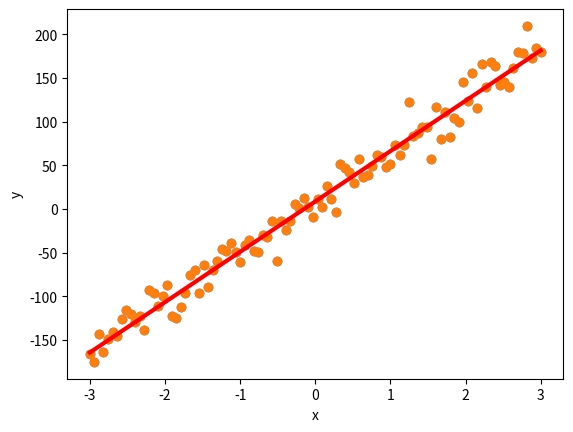

Recreate this plot in Python.
import numpy as np
import matplotlib.pyplot as plt
import random

class SGD:
    def predict(self, alpha, beta, x_i):
        '''
        해당 데이터로 linear function의 값 예측
        '''
        return beta * x_i + alpha

    def error(self, alpha, beta, x_i, y_i):
        '''
        오차함수
        '''
        return y_i - self.predict(alpha, beta, x_i)

    def squared_error(self, x_i, y_i, delta):
        '''
        제곱 오차 함수
        '''
        alpha, beta = delta
        return self.error(alpha, beta, x_i, y_i)**2
    
    def partial_difference_quotient(self, f, v, i, h):
        '''
        각각 다른 변수들은 고정, 하나의 변수만 h만큼 이동했을때의 변화율 구함
        h는 매우 작은 수

        v와 v에서 i만 아주 약간의 차이가 있는 w 두개의 리스트를
        각각 f(x)에 대입했을때의 차이를 h로 나눈 값 반환
        '''
        w = [v_j + (h if j == i else 0)
            for j, v_j in enumerate(v)]
        return (f(w) - f(v)) / h

    def estimate_gradient(self, f, v, h=0.00001):
        '''
        여러 변수의 각각의 편미분 리스트 반환 
        '''
        return [self.partial_difference_quotient(f, v, i, h)
                for i, _ in enumerate(v)]

    def get_gradient(self, x_i, y_i, coeff):
        '''
        손실함수인 제곱 오차 함수에 대해 편미분을 구함
        '''
        return self.estimate_gradient(lambda coeff:self.squared_error(x_i, y_i,coeff),
                                        coeff, h=1e-4)

    def vector_subtract(self, v, w):
        '''
        배열 차
        '''
        return [v_i - w_i for v_i, w_i in zip(v, w)]
        
    def scalar_multiply(self, c, v):
        '''
        스칼라배
        '''
        return [c * v_i for v_i in v]


    def stochastic_gradient_descent(self, x, y, delta, learning_rate_0=0.01):
        '''
        확률적 경사하강법 구현
        x, y = 입력 데이터
        delta = α, β 초기값

        100회동안 변화 없이 반복될경우 함수 종료됨
        '''
        min_delta, min_value = None, float("inf")
        no_improvement_cnt = 0
        inf_loop_cnt = 0
        learning_rate = learning_rate_0

        '''사용할 함수 정의'''
        target_fn = self.squared_error
        gradient_fn = self.get_gradient

        while((no_improvement_cnt < 100)):
            inf_loop_cnt += 1

            value = sum(target_fn(x_i, y_i, delta) for x_i, y_i in zip(x, y))

            if value < min_value:
                '''
                새로운 최소값을 찾으면 업데이트하고
                반복 횟수, step size 초기화
                '''
                min_delta, min_value = delta, value
                if inf_loop_cnt%20 == 1:
                    print('min delta update : ', min_delta)
                no_improvement_cnt = 0
                learning_rate = learning_rate_0
            else:
                '''
                최소값이 찾아지지 않으면 반복회수를 늘리고
                step size 축소
                '''
                no_improvement_cnt += 1
                if (no_improvement_cnt%20 == 5):
                    print("no improvement cnt : ", no_improvement_cnt)
                learning_rate *= 0.9

            '''
            delta 업데이트
            '''
            idxs = [i for i in range(len(x))]
            random.shuffle(idxs)

            batch_size = 20
            for i in idxs[:batch_size]:
                '''랜덤으로 뽑아 업데이트'''
                gradient_i = gradient_fn(x[i], y[i], delta)
                delta = self.vector_subtract(delta,
                            self.scalar_multiply(learning_rate, gradient_i))
        
        return min_delta

if __name__ == "__main__":

    data_n = 100
    data_x = np.linspace(-3, 3, data_n)
    data_y = 57 * data_x + np.random.randn(data_n) * 15 + 9

    #원본 데이터 보기
    plt.scatter(data_x, data_y)
    plt.xlabel('x')
    plt.ylabel('y')
    plt.show()

    #초기값 지정
    delta = [random.random(), random.random()]

    optimizer = SGD()

    #학습 시작
    alpha, beta = optimizer.stochastic_gradient_descent(data_x, data_y, delta, 0.0002)

    #결과값
    print("fianl : ", alpha, beta)

    #결과값 표시
    x = np.arange(-3, 4)
    y = beta*x + alpha

    plt.plot(x, y, linewidth=3, color='red')
    plt.scatter(data_x, data_y)
    plt.xlabel('x')
    plt.ylabel('y')
    plt.show()